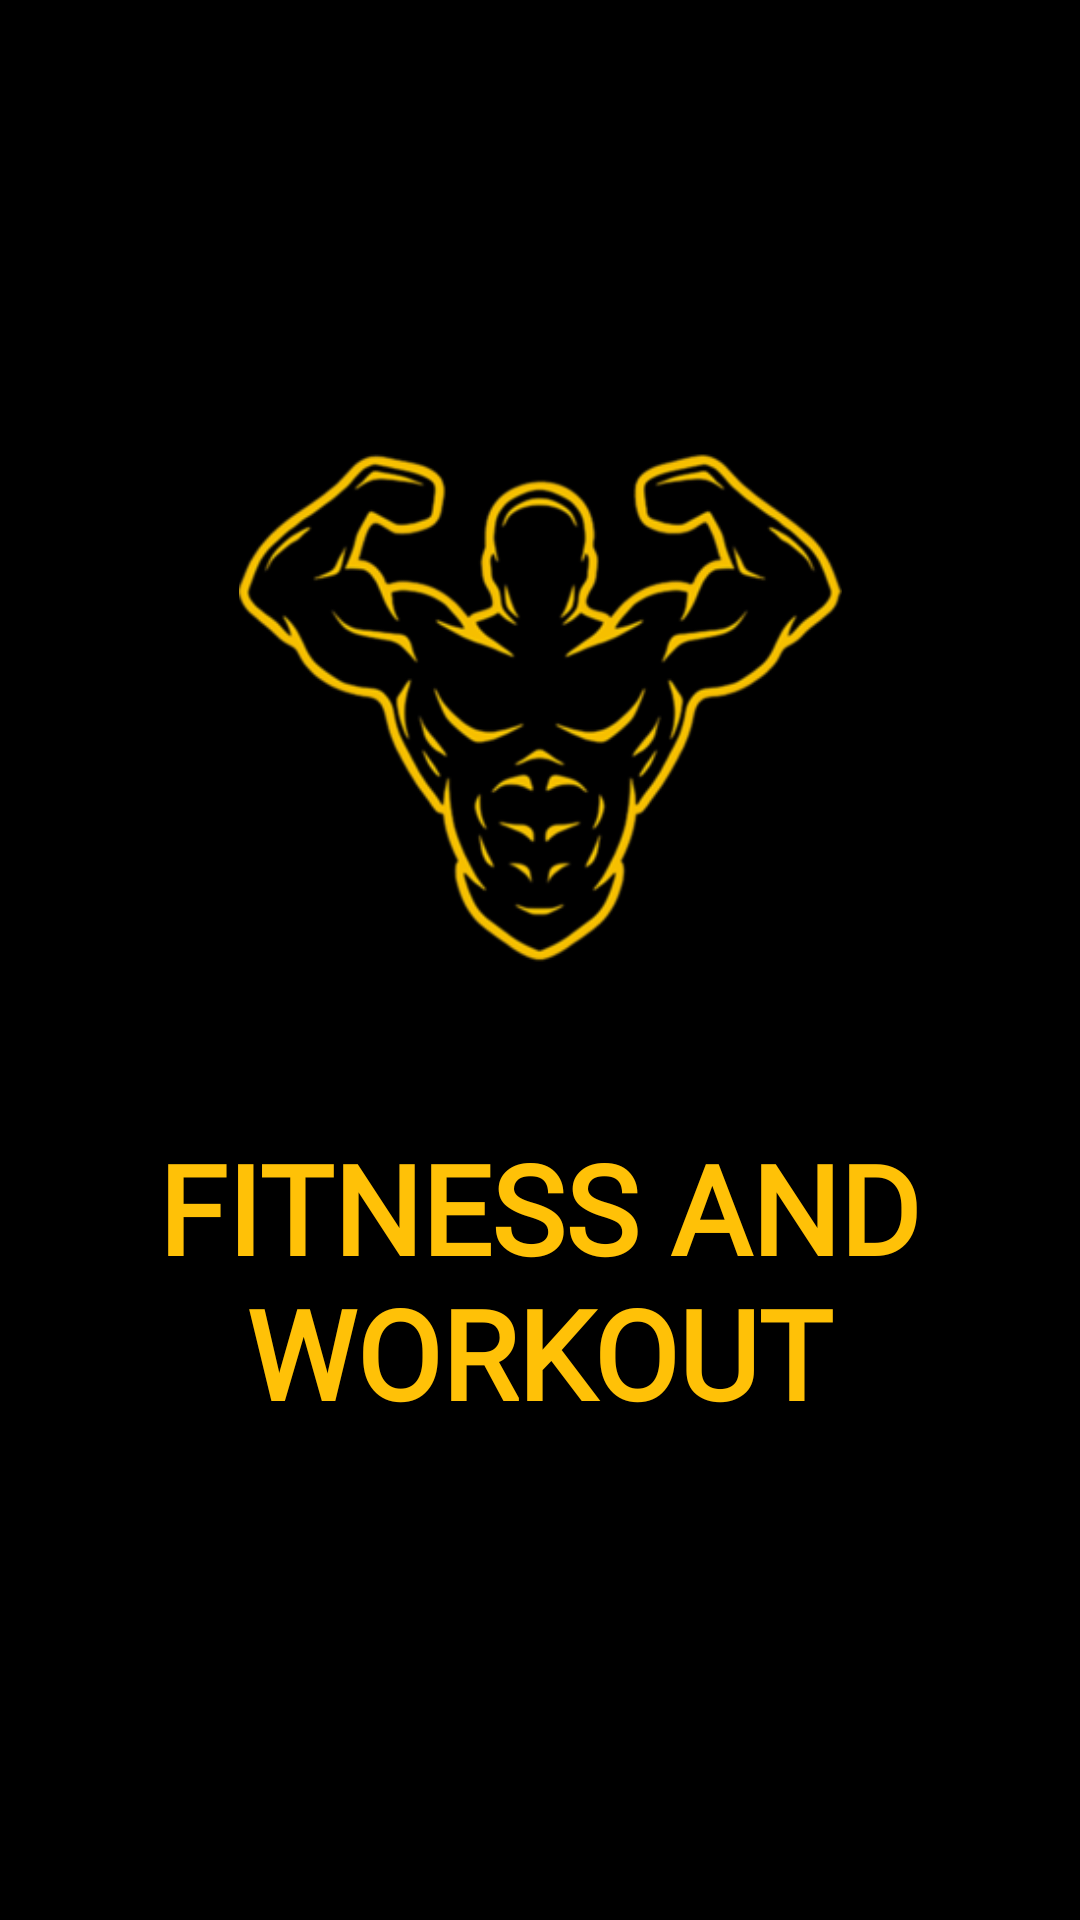

Reconstruct the res/layout file that produces this screen, plus the resources it refers to.
<!-- AndroidManifest.xml: application theme Theme.FitnessAndWorkout -->
<!-- res/layout/activity_splash_screen.xml -->
<?xml version="1.0" encoding="utf-8"?>
<androidx.constraintlayout.widget.ConstraintLayout xmlns:android="http://schemas.android.com/apk/res/android"
    xmlns:app="http://schemas.android.com/apk/res-auto"
    xmlns:tools="http://schemas.android.com/tools"
    android:layout_width="match_parent"
    android:layout_height="match_parent"
    android:background="@color/black"
    tools:context=".SplashScreen">

    <ImageView
        android:id="@+id/icon"
        android:layout_width="201dp"
        android:layout_height="246dp"
        android:src="@drawable/splashscreen"
        app:layout_constraintBottom_toBottomOf="parent"
        app:layout_constraintLeft_toLeftOf="parent"
        app:layout_constraintRight_toRightOf="parent"
        app:layout_constraintTop_toTopOf="parent"
        app:layout_constraintVertical_bias="0.286" />

    <TextView
        android:id="@+id/textView"
        android:layout_width="295dp"
        android:layout_height="136dp"
        android:fontFamily="@font/anton"
        android:gravity="center"
        android:text="FITNESS AND WORKOUT"
        android:textAllCaps="true"
        android:textColor="@color/yellow"
        android:textSize="20pt"
        android:textStyle="bold"
        app:layout_constraintBottom_toBottomOf="parent"
        app:layout_constraintEnd_toEndOf="parent"
        app:layout_constraintHorizontal_bias="0.495"
        app:layout_constraintStart_toStartOf="parent"
        app:layout_constraintTop_toBottomOf="@+id/icon"
        app:layout_constraintVertical_bias="0.0" />

</androidx.constraintlayout.widget.ConstraintLayout>
<!-- resources referenced by this layout -->
<resources>
  <color name="black">#FF000000</color>
  <color name="yellow">#FFC107</color>
  <!-- drawable splashscreen: png bitmap (drawable-normal, 56167 bytes) -->
  <style name="Theme.FitnessAndWorkout" parent="Theme.AppCompat.Light.NoActionBar">
          
          <item name="colorPrimary">@color/purple_500</item>
          <item name="colorPrimaryVariant">@color/purple_700</item>
          <item name="colorOnPrimary">@color/white</item>
          
          <item name="colorSecondary">@color/teal_200</item>
          <item name="colorSecondaryVariant">@color/teal_700</item>
          <item name="colorOnSecondary">@color/black</item>
          
          <item name="android:statusBarColor" tools:targetApi="l">?attr/colorPrimaryVariant</item>
          
      </style>
  <color name="purple_500">#FF6200EE</color>
  <color name="purple_700">#FF3700B3</color>
  <color name="white">#FFFFFFFF</color>
  <color name="teal_200">#FF03DAC5</color>
  <color name="teal_700">#FF018786</color>
</resources>
